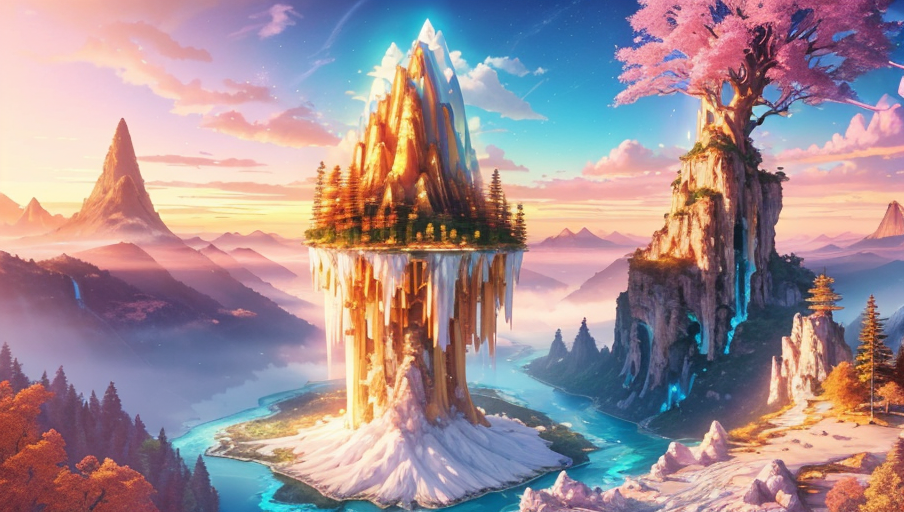
Generation parameters embedded in this image by AUTOMATIC1111 Stable Diffusion web UI or a fork of it (Forge, ...) (PNG 'parameters' text chunk):
A breathtaking floating island surrounded by glowing waterfalls, crystal-clear rivers, and a golden sunset, enchanted trees, and soft ethereal light, Towering mountains with glowing crystal peaks, a vast open sky filled with vibrant clouds, Vivid colors, soft pastels, glowing highlights, Golden hour lighting, soft shadows, cinematic glow


Negative prompt: blurry, low quality, flat, overly dark, noisy


Steps: 50, Sampler: DPM++ 2M Karras, CFG scale: 10, Seed: 162849447, Size: 910x512, Model hash: 879db523c3, Model: dreamshaper_8, Version: 1.6.0